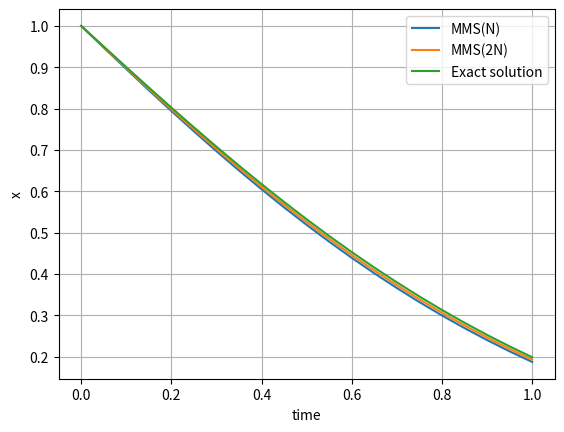

Here is the Python script that generated this plot:
"""
This script performs the numerical verification via method of manufactured solution (MMS) of the
SCIANTIX solver "BinaryInteraction"

[redacted]
Ref: Oberkampf , W. L., Trucano , T. G., and Hirsch , C. (December 21, 2004). "Verification, validation, and predictive capability in computational engineering and physics." ASME. Appl. Mech. Rev. September 2004; 57(5): 345–384. https://doi.org/10.1115/1.1767847

"""

# double BinaryInteraction(double initial_condition, double interaction_coefficient, double increment)
# /// Solver for the ODE [y' = -k y**2]
# {
# 	return initial_condition / (1.0 + interaction_coefficient * initial_condition * increment);
# }

import numpy as np
import matplotlib.pyplot as plt

# ODE: dy/dx = -k y**2

# Manufactured parameters
# -----------------------
def k_mms(x):
   return (np.sin(x) + np.cos(x)) / (np.cos(x)**2) / np.exp(-x) 

# Manufactured solution
# ---------------------
# y = cos(x) exp(-x)

def mms_solver(N, ti, tf):
	h = (tf - ti) / N
	t = np.linspace(ti, tf, N+1)
	x = np.ones_like(t)
	x[0] = 1 # initial condition

	for i in range(N): # temporal loop
		k = k_mms(t[i+1])

		# SCIANTIX solver
		# initial_condition / (1.0 + interaction_coefficient * initial_condition * increment);
		x[i+1] = (x[i]) /(1.0 + k * x[i] * h)

	return x

def orderOfConvergence(error1, error2):
	return 1 - np.log2(2*error2/error1)

def error(mms, timeStepNumber, ti, tf):
	x = np.linspace(ti,tf,timeStepNumber+1)
	analyticalSolution = np.cos(x) * (np.exp(-x))
	return abs(mms-analyticalSolution)/analyticalSolution

# MMS verification
ti, tf = 0, 1

# Solution with N time steps
N = 20
time1 = np.linspace(ti,tf,N+1)
mms1 = mms_solver(N, ti, tf)

# Solution with 2N time steps
N2 = 2*N
time2 = np.linspace(ti,tf,N2+1)
mms2 = mms_solver(N2, ti, tf)

error1 = error(mms1, N, ti, tf)
error2 = error(mms2, N2, ti, tf)

x = np.linspace(ti,tf,N+1)

plt.plot(time1, mms1, label='MMS(N)')
plt.plot(time2, mms2, label='MMS(2N)')
plt.plot(time1, np.cos(x) * (np.exp(-x)), label='Exact solution')
plt.ylabel('x')
plt.xlabel('time')
plt.legend()
plt.grid()
plt.show()

print(f"Order of convergence = ", orderOfConvergence(error1[-1], error2[-1]))
